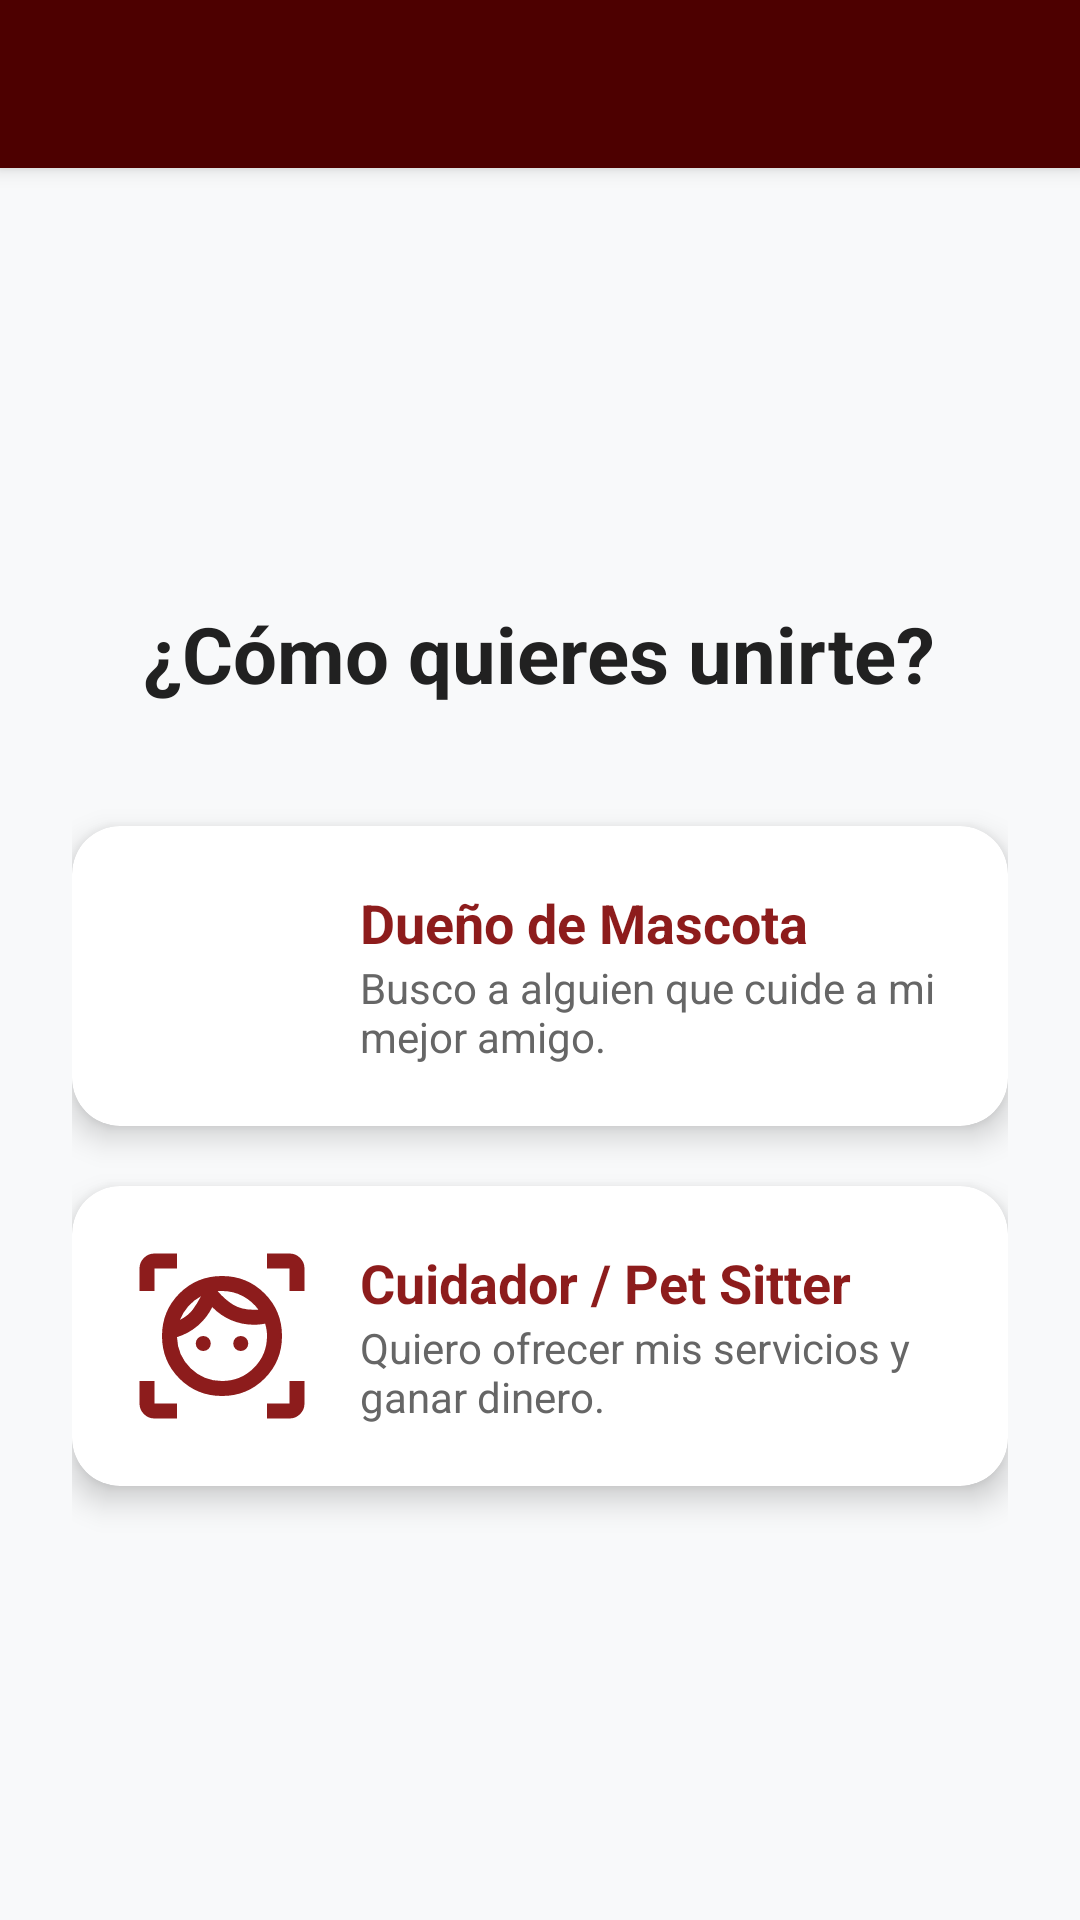

Produce the Android XML layout that renders to this screen, including the resource entries it uses.
<!-- AndroidManifest.xml: application theme Theme.PetStay -->
<!-- res/layout/activity_selection_rol.xml -->
<?xml version="1.0" encoding="utf-8"?>
<androidx.constraintlayout.widget.ConstraintLayout
    xmlns:android="http://schemas.android.com/apk/res/android"
    xmlns:app="http://schemas.android.com/apk/res-auto"
    android:layout_width="match_parent"
    android:layout_height="match_parent"
    android:background="#F8F9FA">

    <include
        android:id="@+id/BarraHe"
        layout="@layout/barrahe"
        app:layout_constraintTop_toTopOf="parent" />

    <LinearLayout
        android:layout_width="match_parent"
        android:layout_height="0dp"
        android:orientation="vertical"
        android:padding="24dp"
        android:gravity="center"
        app:layout_constraintTop_toBottomOf="@id/BarraHe"
        app:layout_constraintBottom_toBottomOf="parent">

        <TextView
            android:layout_width="wrap_content"
            android:layout_height="wrap_content"
            android:text="¿Cómo quieres unirte?"
            android:textSize="26sp"
            android:textStyle="bold"
            android:textColor="#212121"
            android:layout_marginBottom="40dp"/>

        <androidx.cardview.widget.CardView
            android:id="@+id/cardUsuario"
            android:layout_width="match_parent"
            android:layout_height="wrap_content"
            app:cardCornerRadius="16dp"
            app:cardElevation="6dp"
            android:layout_marginBottom="20dp"
            android:clickable="true"
            android:focusable="true"
            android:foreground="?android:attr/selectableItemBackground">

            <LinearLayout
                android:layout_width="match_parent"
                android:layout_height="wrap_content"
                android:orientation="horizontal"
                android:padding="20dp"
                android:gravity="center_vertical">

                <ImageView
                    android:layout_width="60dp"
                    android:layout_height="60dp"
                    android:src="@drawable/ic_pet_owner"
                    app:tint="#8D1C1C" />

                <LinearLayout
                    android:layout_width="match_parent"
                    android:layout_height="wrap_content"
                    android:orientation="vertical"
                    android:layout_marginStart="16dp">
                    <TextView
                        android:layout_width="wrap_content"
                        android:layout_height="wrap_content"
                        android:text="Dueño de Mascota"
                        android:textStyle="bold"
                        android:textColor="#8D1C1C"
                        android:textSize="18sp"/>
                    <TextView
                        android:layout_width="wrap_content"
                        android:layout_height="wrap_content"
                        android:text="Busco a alguien que cuide a mi mejor amigo."
                        android:textColor="#666666"
                        android:textSize="14sp"/>
                </LinearLayout>
            </LinearLayout>
        </androidx.cardview.widget.CardView>

        <androidx.cardview.widget.CardView
            android:id="@+id/cardCuidador"
            android:layout_width="match_parent"
            android:layout_height="wrap_content"
            app:cardCornerRadius="16dp"
            app:cardElevation="6dp"
            android:clickable="true"
            android:focusable="true"
            android:foreground="?android:attr/selectableItemBackground">

            <LinearLayout
                android:layout_width="match_parent"
                android:layout_height="wrap_content"
                android:orientation="horizontal"
                android:padding="20dp"
                android:gravity="center_vertical">

                <ImageView
                    android:layout_width="60dp"
                    android:layout_height="60dp"
                    android:src="@drawable/ic_caregiver"
                    app:tint="#8D1C1C" />

                <LinearLayout
                    android:layout_width="match_parent"
                    android:layout_height="wrap_content"
                    android:orientation="vertical"
                    android:layout_marginStart="16dp">
                    <TextView
                        android:layout_width="wrap_content"
                        android:layout_height="wrap_content"
                        android:text="Cuidador / Pet Sitter"
                        android:textStyle="bold"
                        android:textColor="#8D1C1C"
                        android:textSize="18sp"/>
                    <TextView
                        android:layout_width="wrap_content"
                        android:layout_height="wrap_content"
                        android:text="Quiero ofrecer mis servicios y ganar dinero."
                        android:textColor="#666666"
                        android:textSize="14sp"/>
                </LinearLayout>
            </LinearLayout>
        </androidx.cardview.widget.CardView>

    </LinearLayout>
</androidx.constraintlayout.widget.ConstraintLayout>
<!-- res/layout/barrahe.xml (included above) -->
<?xml version="1.0" encoding="utf-8"?>
<androidx.appcompat.widget.Toolbar xmlns:android="http://schemas.android.com/apk/res/android"
    android:layout_width="match_parent"
    android:layout_height="?attr/actionBarSize"
    xmlns:app="http://schemas.android.com/apk/res-auto"
    android:background="@color/wine_700"
    android:elevation="4dp"
    app:navigationIcon="@drawable/menu_barra"
    android:theme="@style/ThemeOverlay.AppCompat.Dark.ActionBar"/>
<!-- resources referenced by this layout -->
<resources>
  <color name="wine_700">#4D0000</color>
  <!-- drawable ic_caregiver (drawable) -->
  <vector xmlns:android="http://schemas.android.com/apk/res/android" android:height="24dp" android:tint="#000000" android:viewportHeight="960" android:viewportWidth="960" android:width="24dp">
        
      <path android:fillColor="@android:color/white" android:pathData="M480,800Q346,800 253,707Q160,614 160,480Q160,346 253,253Q346,160 480,160Q614,160 707,253Q800,346 800,480Q800,614 707,707Q614,800 480,800ZM480,720Q580,720 650,650Q720,580 720,480Q720,463 717.5,446.5Q715,430 710,414Q695,417 680,418.5Q665,420 650,420Q587,420 530,396Q473,372 428,326Q400,383 351,425Q302,467 240,486Q243,584 312.5,652Q382,720 480,720ZM256,394Q300,371 323,340.5Q346,310 368,268Q330,288 301,320.5Q272,353 256,394ZM380,560Q363,560 351.5,548.5Q340,537 340,520Q340,503 351.5,491.5Q363,480 380,480Q397,480 408.5,491.5Q420,503 420,520Q420,537 408.5,548.5Q397,560 380,560ZM650,340Q656,340 662,340Q668,340 674,339Q641,294 590.5,267Q540,240 480,240Q474,240 468,240Q462,240 457,241Q496,286 539.5,313Q583,340 650,340ZM580,560Q563,560 551.5,548.5Q540,537 540,520Q540,503 551.5,491.5Q563,480 580,480Q597,480 608.5,491.5Q620,503 620,520Q620,537 608.5,548.5Q597,560 580,560ZM40,240L40,120Q40,87 63.5,63.5Q87,40 120,40L240,40L240,120L120,120Q120,120 120,120Q120,120 120,120L120,240L40,240ZM240,920L120,920Q87,920 63.5,896.5Q40,873 40,840L40,720L120,720L120,840Q120,840 120,840Q120,840 120,840L240,840L240,920ZM720,920L720,840L840,840Q840,840 840,840Q840,840 840,840L840,720L920,720L920,840Q920,873 896.5,896.5Q873,920 840,920L720,920ZM840,240L840,120Q840,120 840,120Q840,120 840,120L720,120L720,40L840,40Q873,40 896.5,63.5Q920,87 920,120L920,240L840,240ZM457,241Q457,241 457,241Q457,241 457,241Q457,241 457,241Q457,241 457,241Q457,241 457,241Q457,241 457,241Q457,241 457,241Q457,241 457,241ZM368,268Q368,268 368,268Q368,268 368,268Q368,268 368,268Q368,268 368,268Z"/>
      
  </vector>
  <style name="Theme.PetStay" parent="Theme.AppCompat.Light.NoActionBar" />
</resources>
